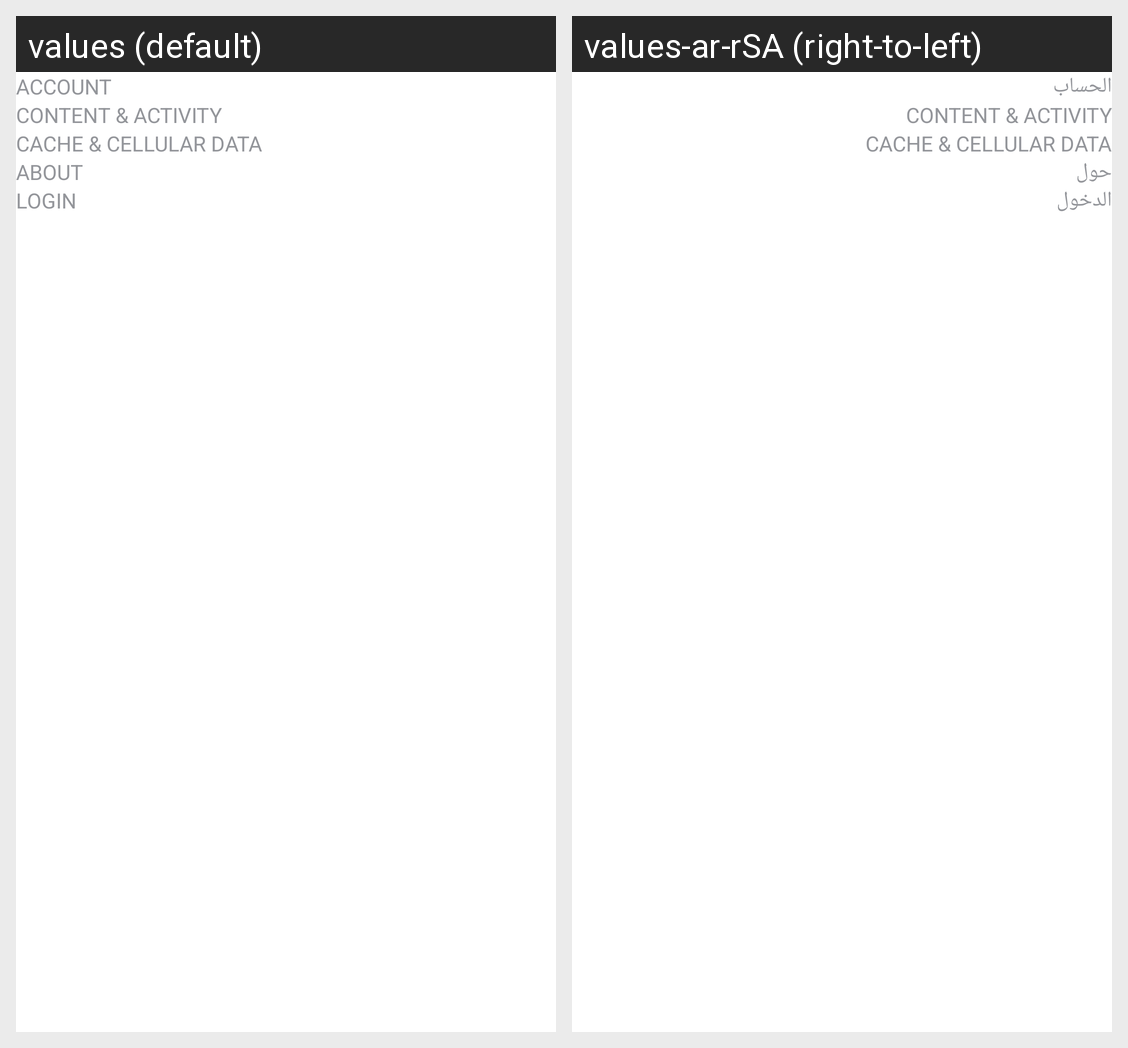

Translations of the strings shown on this Android screen, per locale in the grid:
Android screen res/layout/activity_setting_and_privacy.xml rendered under 2 locales, left to right: values (default), values-ar-rSA (right-to-left). Device: Nexus 5 (rendered at 1080×1920; each locale shown at half size, 540×960, under a caption strip naming it); theme AppTheme.
Strings drawn on this screen, with the default value and each locale's value (text and hints the layout hard-codes, and strings that could not be matched under every locale, appear in the picture but are not listed):

account
  values: Account
  values-ar-rSA: الحساب

content_and_activity
  values: Content & activity
  values-ar-rSA: Content & activity

cache_and_cellular_data
  values: Cache & cellular data
  values-ar-rSA: Cache & cellular data

about
  values: About
  values-ar-rSA: حول

login
  values: Login
  values-ar-rSA: الدخول
